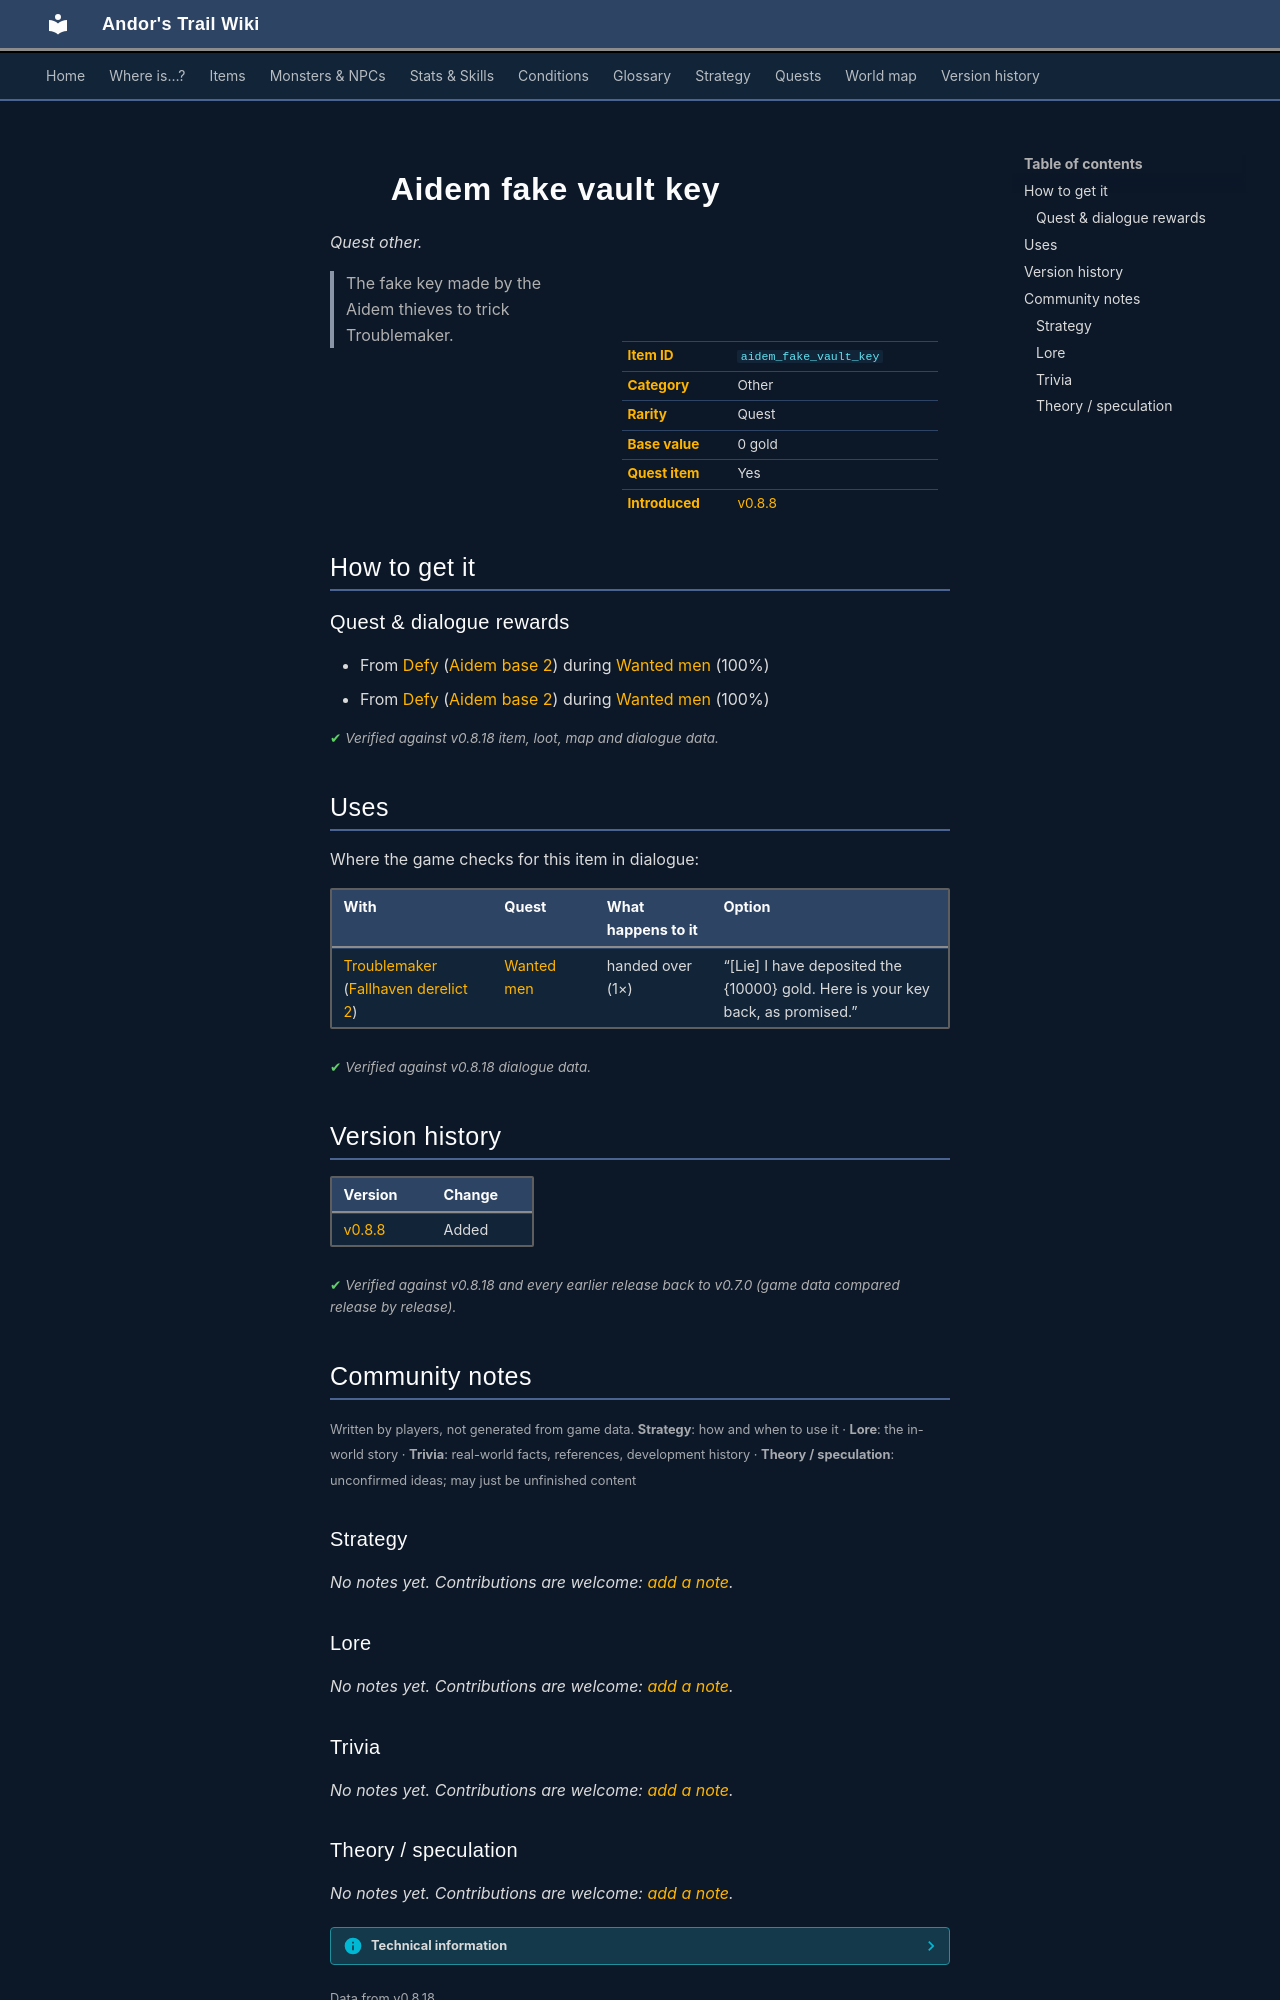

repository: asdfghjkl628/Andor-s-Trail-Wikiiii · page: items/aidem_fake_vault_key/index.html · generator: mkdocs

---
description: "Aidem fake vault key is a quest other in Andor's Trail. How to get it: quests and dialogue. The fake key made by the Aidem thieves to trick Troublemaker."
---

# ![](../assets/icons/items/items_japozero_399.png){ .sprite } Aidem fake vault key

*Quest other.*

<div class="infobox" markdown>

<p class="ib-img"><img class="sprite" src="../../assets/icons/items/items_japozero_399.png" alt=""></p>

| | |
|---|---|
| **Item ID** | `aidem_fake_vault_key` |
| **Category** | Other |
| **Rarity** | Quest |
| **Base value** | 0 gold |
| **Quest item** | Yes |
| **Introduced** | [v0.8.8](../versions/0.8.8.md) |

</div>

> The fake key made by the Aidem thieves to trick Troublemaker.

## How to get it

### Quest & dialogue rewards

- From [Defy](../monsters/g04_defy.md#v-aidem_base_defy) ([Aidem base 2](../maps/aidem_base_2.md)) during [Wanted men](../quests/wanted_men.md#stage-60) (100%)
- From [Defy](../monsters/g04_defy.md#v-aidem_base_defy) ([Aidem base 2](../maps/aidem_base_2.md)) during [Wanted men](../quests/wanted_men.md#stage-56) (100%)


<p class="verified">Verified against v0.8.18 item, loot, map and dialogue data.</p>

## Uses

Where the game checks for this item in dialogue:

| With | Quest | What happens to it | Option |
|---|---|---|---|
| [Troublemaker](../monsters/troublemaker.md) ([Fallhaven derelict 2](../maps/fallhaven_derelict2.md)) | [Wanted men](../quests/wanted_men.md#stage-65) | handed over (1×) | “[Lie] I have deposited the {10000} gold. Here is your key back, as promised.” |

<p class="verified">Verified against v0.8.18 dialogue data.</p>


## Version history

| Version | Change |
|---|---|
| [v0.8.8](../versions/0.8.8.md) | Added |

<p class="verified">Verified against v0.8.18 and every earlier release back to v0.7.0 (game data compared release by release).</p>


## Community notes

<small>Written by players, not generated from game data. **Strategy**: how and when to use it · **Lore**: the in-world story · **Trivia**: real-world facts, references, development history · **Theory / speculation**: unconfirmed ideas; may just be unfinished content</small>

### Strategy

*No notes yet. Contributions are welcome: [add a note](https://github.com/asdfghjkl628/Andor-s-Trail-Wikiiii/new/main/notes/items?filename=aidem_fake_vault_key.md&value=%23%23%20Strategy%0A%0A%3C%21--%20how%20and%20when%20to%20use%20it%20--%3E%0A%0A%23%23%20Lore%0A%0A%3C%21--%20the%20in-world%20story%20--%3E%0A%0A%23%23%20Trivia%0A%0A%3C%21--%20real-world%20facts%2C%20references%2C%20development%20history%20--%3E%0A%0A%23%23%20Theory%20/%20speculation%0A%0A%3C%21--%20unconfirmed%20ideas%3B%20may%20just%20be%20unfinished%20content%20--%3E%0A).*

### Lore

*No notes yet. Contributions are welcome: [add a note](https://github.com/asdfghjkl628/Andor-s-Trail-Wikiiii/new/main/notes/items?filename=aidem_fake_vault_key.md&value=%23%23%20Strategy%0A%0A%3C%21--%20how%20and%20when%20to%20use%20it%20--%3E%0A%0A%23%23%20Lore%0A%0A%3C%21--%20the%20in-world%20story%20--%3E%0A%0A%23%23%20Trivia%0A%0A%3C%21--%20real-world%20facts%2C%20references%2C%20development%20history%20--%3E%0A%0A%23%23%20Theory%20/%20speculation%0A%0A%3C%21--%20unconfirmed%20ideas%3B%20may%20just%20be%20unfinished%20content%20--%3E%0A).*

### Trivia

*No notes yet. Contributions are welcome: [add a note](https://github.com/asdfghjkl628/Andor-s-Trail-Wikiiii/new/main/notes/items?filename=aidem_fake_vault_key.md&value=%23%23%20Strategy%0A%0A%3C%21--%20how%20and%20when%20to%20use%20it%20--%3E%0A%0A%23%23%20Lore%0A%0A%3C%21--%20the%20in-world%20story%20--%3E%0A%0A%23%23%20Trivia%0A%0A%3C%21--%20real-world%20facts%2C%20references%2C%20development%20history%20--%3E%0A%0A%23%23%20Theory%20/%20speculation%0A%0A%3C%21--%20unconfirmed%20ideas%3B%20may%20just%20be%20unfinished%20content%20--%3E%0A).*
